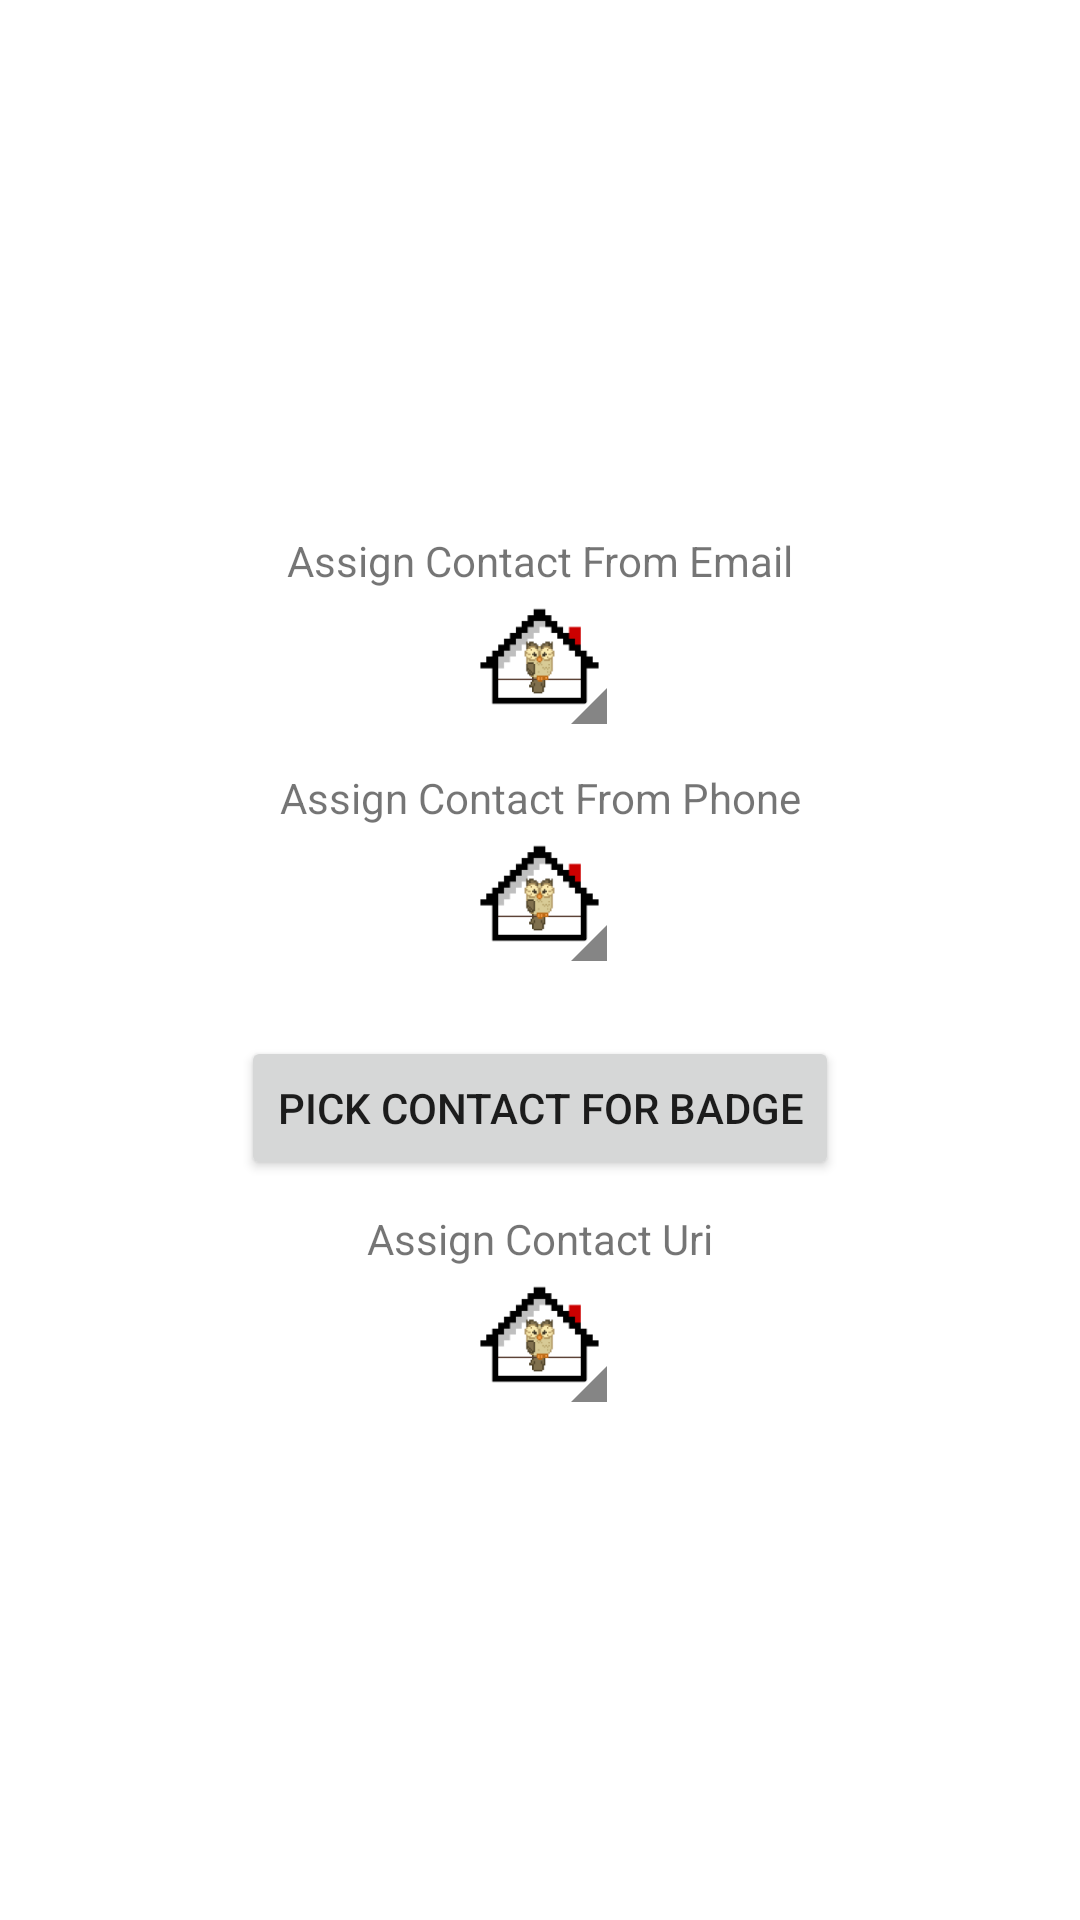

Here is an Android app screen rendered from its layout file. Give the layout XML and the strings, colors and styles it references.
<!-- AndroidManifest.xml: fallback theme Theme.MaterialComponents.DayNight.NoActionBar -->
<!-- res/layout/quick_contact_badge.xml -->
<?xml version="1.0" encoding="utf-8"?>
 
<LinearLayout 
    xmlns:android="http://schemas.android.com/apk/res/android" 
    android:layout_width="fill_parent" 
    android:layout_height="wrap_content" 
    android:orientation="vertical"
    android:gravity="center">  
    
     <TextView android:layout_width="fill_parent"
         android:layout_height="wrap_content"
         android:text="Assign Contact From Email"
        android:gravity="center"
        android:layout_marginTop="15dp"
         />
    <QuickContactBadge 
        android:id="@+id/email_badge" 
        android:layout_width="45dp"  
        android:layout_height="45dp" 
        android:layout_marginBottom="15dp"
        android:src="@mipmap/ic_launcher_home"/>
   
    <TextView android:layout_width="fill_parent"
         android:layout_height="wrap_content"
         android:text="Assign Contact From Phone"
        android:gravity="center"
         />
    <QuickContactBadge 
        android:id="@+id/contact_badge" 
        android:layout_width="45dp" 
        android:layout_height="45dp"
        android:layout_marginBottom="25dp"
        android:src="@mipmap/ic_launcher_home"/> 
   
    <Button 
        android:layout_width="wrap_content" 
        android:layout_height="wrap_content" 
        android:id="@+id/pick_contact" 
        android:onClick="onPickContact" 
        android:layout_marginBottom="10dp"
        android:text="pick contact for badge"/>
   
       <TextView android:layout_width="fill_parent"
         android:layout_height="wrap_content"
         android:text="Assign Contact Uri"
         android:gravity="center"
         />      
    <QuickContactBadge 
        android:id="@+id/pick_badge" 
        android:layout_width="45dp" 
        android:layout_height="45dp"
        android:layout_marginBottom="10dp"
        android:src="@mipmap/ic_launcher_home"/> 
   
</LinearLayout>
<!-- resources referenced by this layout -->
<resources>
  <!-- mipmap ic_launcher_home: png bitmap (mipmap-hdpi, 1425 bytes) -->
</resources>
